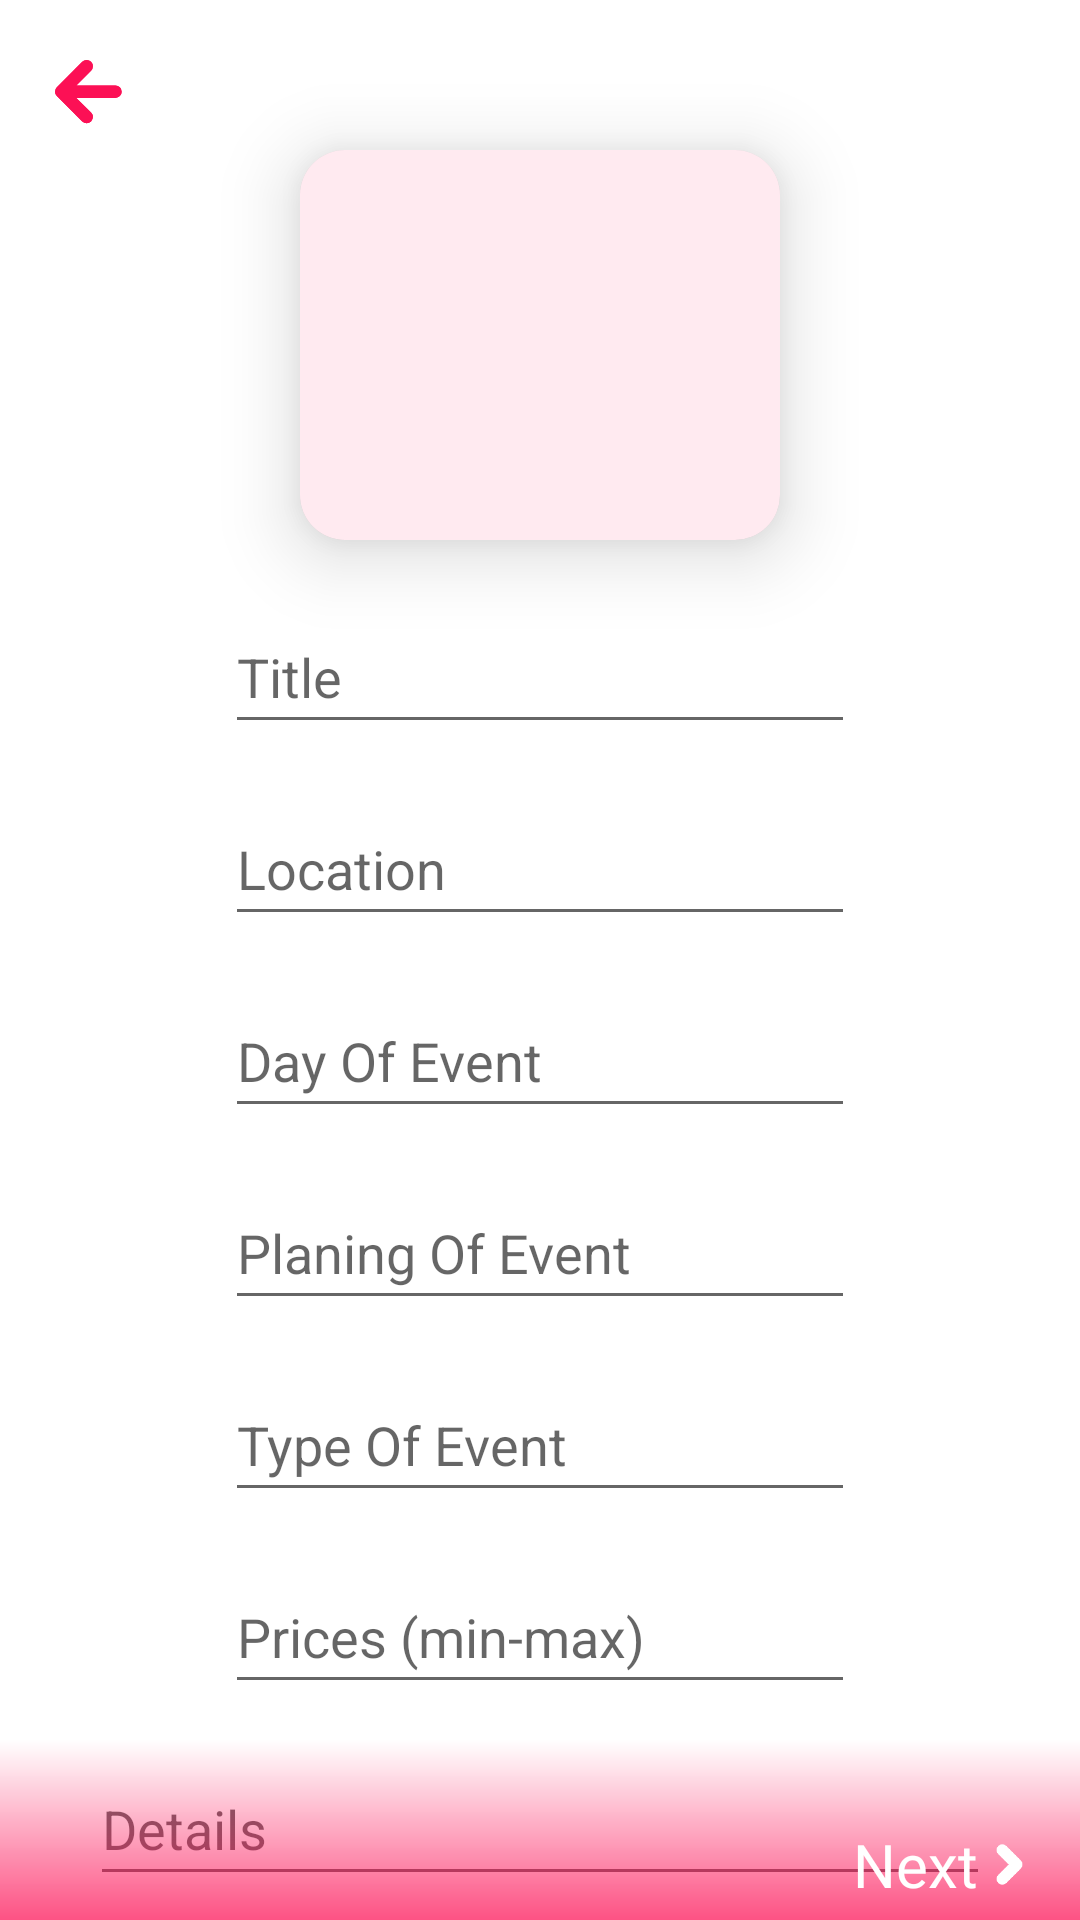

Reconstruct the res/layout file that produces this screen, plus the resources it refers to.
<!-- AndroidManifest.xml: application theme Theme.FreebieTicket -->
<!-- res/layout/activity_add_event_admin.xml -->
<?xml version="1.0" encoding="utf-8"?>
<androidx.constraintlayout.widget.ConstraintLayout xmlns:android="http://schemas.android.com/apk/res/android"
    xmlns:tools="http://schemas.android.com/tools"
    android:layout_width="match_parent"
    android:layout_height="match_parent"
    xmlns:app="http://schemas.android.com/apk/res-auto"
    tools:context=".Admin.Admin.AdminFragments.AddEventFragment.AddEventAdminActivity"
    android:id="@+id/AdminFragments1">

    <ImageView
        android:id="@+id/BackBtn1"
        android:layout_width="40dp"
        android:layout_height="40dp"
        android:src="@drawable/ic_top_bar___back"
        android:layout_margin="10dp"
        app:layout_constraintTop_toTopOf="parent"
        app:layout_constraintStart_toStartOf="parent"
        app:tint="@color/red" />
    <androidx.core.widget.NestedScrollView
        android:layout_width="match_parent"
        android:layout_height="match_parent"
        app:layout_constraintTop_toTopOf="parent"
        app:layout_constraintBottom_toBottomOf="parent"
        app:layout_constraintStart_toStartOf="parent"
        app:layout_constraintEnd_toEndOf="parent">

        <LinearLayout
            android:layout_width="match_parent"
            android:layout_height="match_parent"
            android:orientation="vertical"
            android:gravity="center"
            android:paddingBottom="50dp">
            <androidx.cardview.widget.CardView
                android:id="@+id/cardView2"
                android:layout_width="160dp"
                android:layout_height="130dp"
                app:cardCornerRadius="15dp"
                app:cardElevation="15dp"
                app:layout_constraintEnd_toEndOf="parent"
                app:layout_constraintStart_toStartOf="parent"
                app:layout_constraintTop_toTopOf="parent"
                android:layout_marginTop="50dp">
                <ImageView
                    android:id="@+id/event_add_img"
                    android:layout_width="match_parent"
                    android:layout_height="match_parent"
                    android:background="@color/red_with_opacity"
                    android:scaleType="fitCenter"
                    app:layout_constraintEnd_toEndOf="parent"
                    app:layout_constraintHorizontal_bias="0.471"
                    app:layout_constraintStart_toStartOf="parent"
                    app:layout_constraintTop_toTopOf="parent"
                    app:srcCompat="@drawable/ic_baseline_add_24"/>
            </androidx.cardview.widget.CardView>

            <EditText
                android:id="@+id/event_add_Title"
                android:layout_width="wrap_content"
                android:layout_height="wrap_content"
                android:layout_marginTop="20dp"
                android:ems="10"
                android:hint="Title"
                android:textColor="@color/red"
                android:inputType="textPersonName"
                android:minHeight="48dp" />

            <EditText
                android:id="@+id/event_add_Location"
                android:layout_width="wrap_content"
                android:layout_height="wrap_content"
                android:layout_marginTop="16dp"
                android:ems="10"
                android:hint="Location"
                android:textColor="@color/red"
                android:inputType="textPersonName"
                android:minHeight="48dp" />

            <EditText
                android:id="@+id/event_add_DayOfEvent"
                android:layout_width="wrap_content"
                android:layout_height="wrap_content"
                android:layout_marginTop="16dp"
                android:ems="10"
                android:hint="Day Of Event"
                android:textColor="@color/red"
                android:inputType="textPersonName"
                android:minHeight="48dp" />

            <EditText
                android:id="@+id/event_add_planingOfEvent"
                android:layout_width="wrap_content"
                android:layout_height="wrap_content"
                android:layout_marginTop="16dp"
                android:ems="10"
                android:hint="Planing Of Event"
                android:textColor="@color/red"
                android:inputType="textPersonName"
                android:minHeight="48dp" />

            <EditText
                android:id="@+id/event_add_TypeOfEvent"
                android:layout_width="wrap_content"
                android:layout_height="wrap_content"
                android:layout_marginTop="16dp"
                android:ems="10"
                android:hint="Type Of Event"
                android:textColor="@color/red"
                android:inputType="textPersonName"
                android:minHeight="48dp" />

            <EditText
                android:id="@+id/event_add_Prices"
                android:layout_width="wrap_content"
                android:layout_height="wrap_content"
                android:layout_marginTop="16dp"
                android:ems="10"
                android:hint="Prices (min-max)"
                android:textColor="@color/red"
                android:inputType="textPersonName"
                android:minHeight="48dp" />

            <EditText
                android:id="@+id/event_add_Details"
                android:layout_width="300dp"
                android:layout_height="wrap_content"
                android:layout_marginTop="16dp"
                android:ems="200"
                android:hint="Details"
                android:inputType="textMultiLine"
                android:minHeight="48dp"
                android:textColor="@color/red" />
        </LinearLayout>
    </androidx.core.widget.NestedScrollView>

    <ImageView
        android:layout_width="match_parent"
        android:layout_height="60dp"
        android:src="@drawable/redgradient"
        app:layout_constraintBottom_toBottomOf="parent"
        app:layout_constraintEnd_toEndOf="parent"
        app:layout_constraintStart_toStartOf="parent" />
    <androidx.cardview.widget.CardView
        android:id="@+id/event_add_NextBtn"
        android:layout_width="wrap_content"
        android:layout_height="wrap_content"
        android:layout_marginBottom="5dp"
        android:layout_marginEnd="16dp"
        app:cardElevation="0dp"
        app:cardBackgroundColor="@color/transparent"
        app:layout_constraintBottom_toBottomOf="parent"
        app:layout_constraintEnd_toEndOf="parent">
        <LinearLayout
            android:layout_width="match_parent"
            android:layout_height="match_parent"
            android:orientation="horizontal">
            <TextView
                android:layout_width="wrap_content"
                android:layout_height="wrap_content"
                android:layout_marginEnd="3dp"
                android:fontFamily="@font/poppins_medium"
                android:text="Next"
                android:textColor="@color/white"
                android:textSize="20sp"
                app:layout_constraintBottom_toBottomOf="parent"
                app:layout_constraintEnd_toStartOf="@+id/ic_misc___chevron_8pxx"
                app:layout_constraintHorizontal_bias="1.0"
                app:layout_constraintStart_toStartOf="parent"
                app:layout_constraintTop_toTopOf="parent"
                app:layout_constraintVertical_bias="0.0"
                android:layout_gravity="center"/>

            <ImageView
                android:id="@+id/ic_misc___chevron_8pxx"
                android:layout_width="15dp"
                android:layout_height="15dp"
                android:layout_gravity="center"
                android:src="@drawable/ic_misc___chevron_8pxx"
                app:layout_constraintBottom_toBottomOf="parent"
                app:layout_constraintEnd_toEndOf="parent"
                app:layout_constraintTop_toTopOf="parent"
                app:tint="@color/white" />
        </LinearLayout>

    </androidx.cardview.widget.CardView>


</androidx.constraintlayout.widget.ConstraintLayout>
<!-- resources referenced by this layout -->
<resources>
  <color name="red">#FC1055</color>
  <color name="red_with_opacity">#16FC1055</color>
  <color name="transparent">#00FFFFFF</color>
  <color name="white">#FFFFFFFF</color>
  <!-- drawable ic_misc___chevron_8pxx (drawable) -->
  <vector xmlns:android="http://schemas.android.com/apk/res/android"
      android:width="8dp"
      android:height="8dp"
      android:viewportWidth="8"
      android:viewportHeight="8">
    <path
        android:fillColor="#FF000000"
        android:pathData="M6.284,4a1,1 0,0 1,-0.293 0.707L3.422,7.277A1,1 0,1 1,2.007 5.863L3.87,4 2.007,2.138A1,1 0,0 1,3.422 0.724L5.992,3.293a1,1 0,0 1,0.293 0.707"/>
    <group>
      <clip-path
          android:pathData="M6.284,4a1,1 0,0 1,-0.293 0.707L3.422,7.277A1,1 0,1 1,2.007 5.863L3.87,4 2.007,2.138A1,1 0,0 1,3.422 0.724L5.992,3.293a1,1 0,0 1,0.293 0.707"/>
      <path
          android:pathData="M-44,52l0,-96l96,-0l0,96z"
          android:fillColor="#373a42"/>
    </group>
  </vector>
  <!-- drawable ic_top_bar___back (drawable) -->
  <vector xmlns:android="http://schemas.android.com/apk/res/android"
      android:width="24dp"
      android:height="24dp"
      android:viewportWidth="24"
      android:viewportHeight="24">
    <path
        android:fillColor="#FF000000"
        android:pathData="M17.086,11.079L9.268,11.079L12.212,8.135A1.25,1.25 0,0 0,10.444 6.367L5.366,11.445a1.251,1.251 0,0 0,0 1.768L10.444,18.291a1.25,1.25 0,1 0,1.768 -1.768L9.268,13.579h7.818a1.25,1.25 0,0 0,0 -2.5"/>
    <group>
      <clip-path
          android:pathData="M17.086,11.079L9.268,11.079L12.212,8.135A1.25,1.25 0,0 0,10.444 6.367L5.366,11.445a1.251,1.251 0,0 0,0 1.768L10.444,18.291a1.25,1.25 0,1 0,1.768 -1.768L9.268,13.579h7.818a1.25,1.25 0,0 0,0 -2.5"/>
      <path
          android:pathData="M-39.803,-37.721h96v96h-96z"
          android:fillColor="#373a42"/>
    </group>
  </vector>
  <!-- drawable redgradient (drawable) -->
  <?xml version="1.0" encoding="utf-8"?>
  <shape xmlns:android="http://schemas.android.com/apk/res/android">
      <gradient android:angle="90" android:startColor="#B9FC1055" android:endColor="@color/transparent"/>
  
  </shape>
  <style name="Theme.FreebieTicket" parent="Theme.MaterialComponents.DayNight.NoActionBar">
          
          <item name="colorPrimary">@color/purple_500</item>
          <item name="colorPrimaryVariant">@color/purple_700</item>
          <item name="colorOnPrimary">@color/white</item>
          
          <item name="colorSecondary">@color/teal_200</item>
          <item name="colorSecondaryVariant">@color/teal_700</item>
          <item name="colorOnSecondary">@color/black</item>
          
          <item name="android:statusBarColor" tools:targetApi="l">?attr/colorPrimaryVariant</item>
          
      </style>
  <color name="purple_500">#FF6200EE</color>
  <color name="purple_700">#FF3700B3</color>
  <color name="teal_200">#FF03DAC5</color>
  <color name="teal_700">#FF018786</color>
  <color name="black">#FF000000</color>
</resources>
